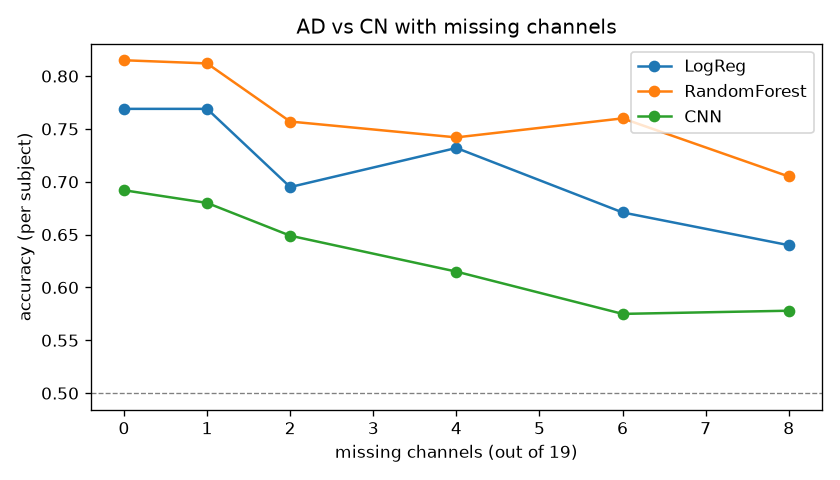

The file beside this chart, header and first rows:
missing_channels, LogReg, RandomForest, CNN
0, 0.769, 0.815, 0.692
1, 0.769, 0.812, 0.68
2, 0.695, 0.757, 0.649
4, 0.732, 0.742, 0.615
6, 0.671, 0.76, 0.575
8, 0.64, 0.705, 0.578
